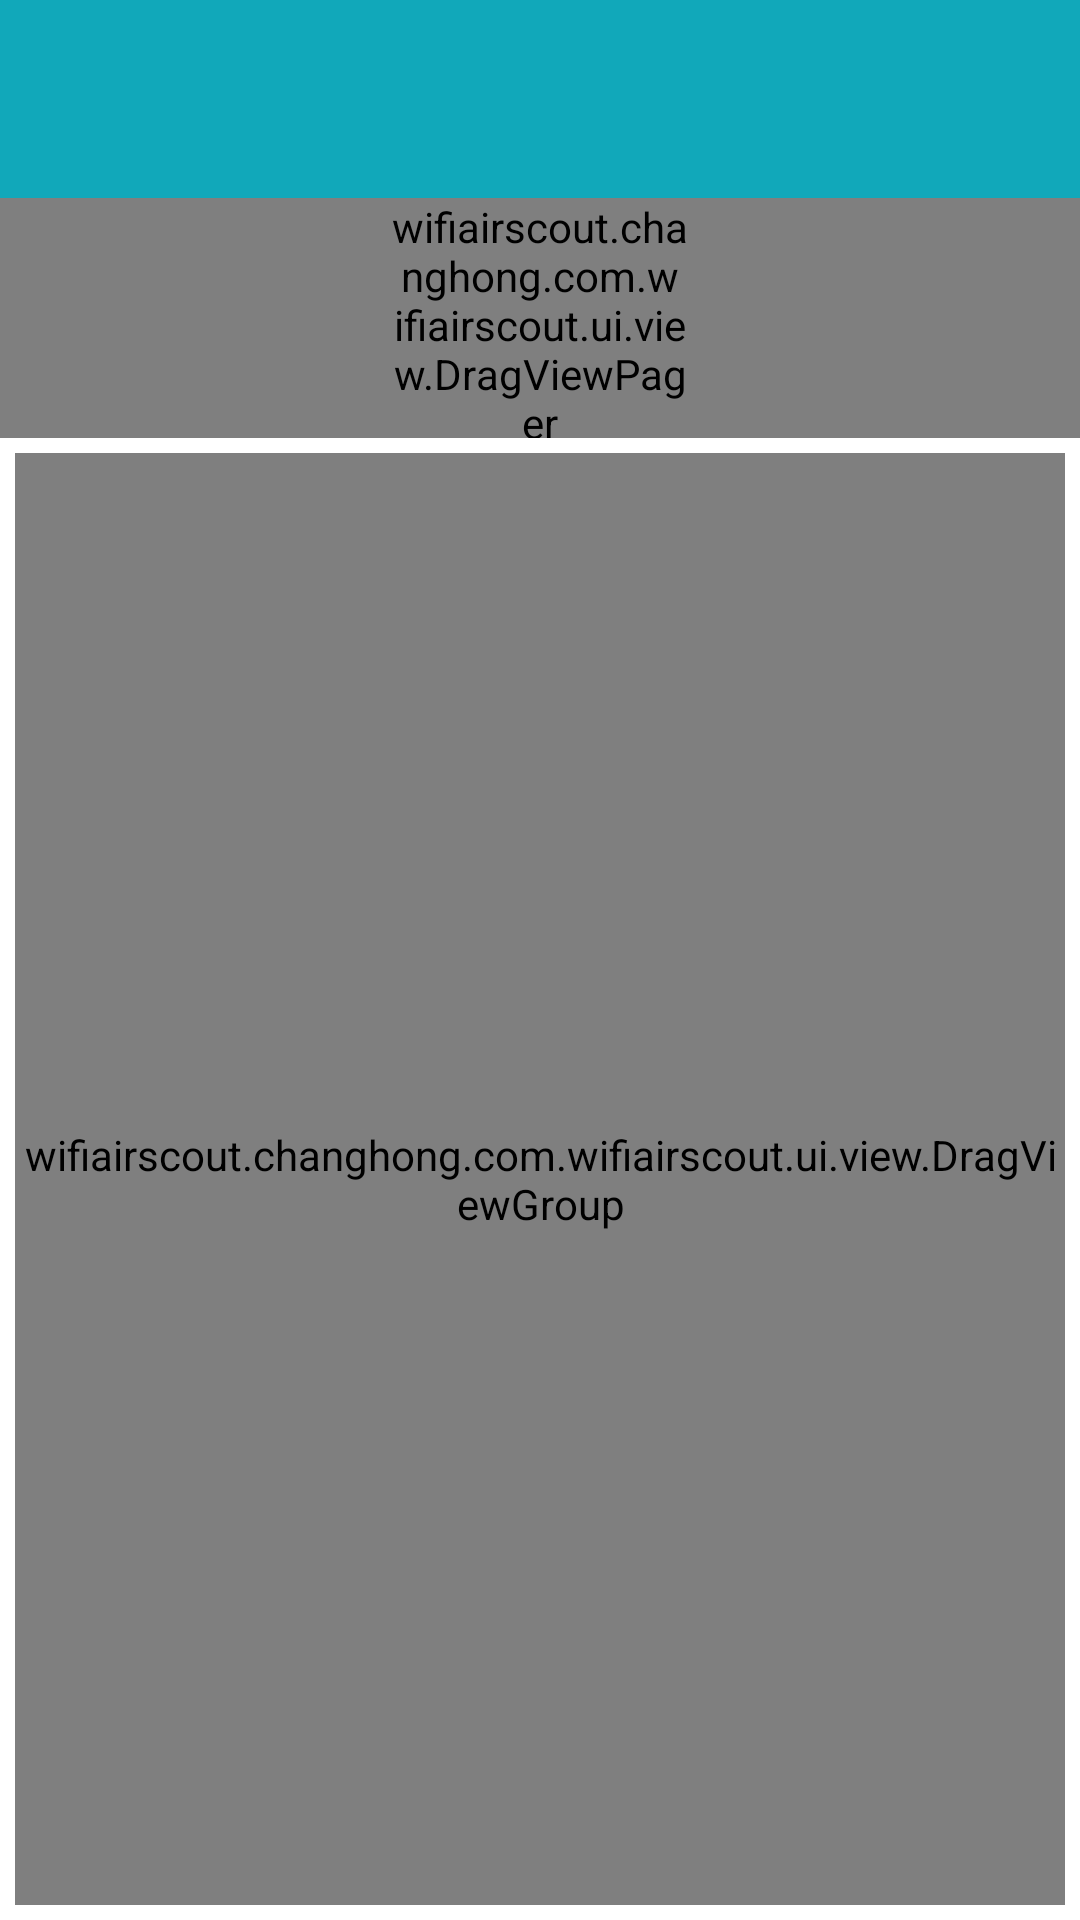

Produce the Android XML layout that renders to this screen, including the resource entries it uses.
<!-- AndroidManifest.xml: activity theme AppTheme.NoActionBar -->
<!-- res/layout/activity_main.xml -->
<?xml version="1.0" encoding="utf-8"?>
<android.support.design.widget.CoordinatorLayout xmlns:android="http://schemas.android.com/apk/res/android"
    xmlns:app="http://schemas.android.com/apk/res-auto"
    xmlns:tools="http://schemas.android.com/tools"
    android:layout_width="match_parent"
    android:layout_height="match_parent"
    android:background="@color/colorBg"
    tools:context="wifiairscout.changhong.com.wifiairscout.ui.activity.MainActivity">

    <android.support.design.widget.AppBarLayout
        android:layout_width="match_parent"
        android:layout_height="wrap_content"
        android:paddingTop="10dp"
        android:theme="@style/AppTheme.AppBarOverlay">

        <android.support.v7.widget.Toolbar
            android:id="@+id/toolbar"
            android:layout_width="match_parent"
            android:layout_height="?attr/actionBarSize"
            android:background="?attr/colorPrimary"
            app:layout_scrollFlags="scroll|exitUntilCollapsed"
            app:popupTheme="@style/AppTheme.PopupOverlay" />

    </android.support.design.widget.AppBarLayout>

    <include layout="@layout/content_main"
        app:layout_behavior="@string/appbar_scrolling_view_behavior"/>

    
        
        
        
        
        
        


</android.support.design.widget.CoordinatorLayout>
<!-- res/layout/content_main.xml (included above) -->
<?xml version="1.0" encoding="utf-8"?>
<LinearLayout xmlns:android="http://schemas.android.com/apk/res/android"
    xmlns:app="http://schemas.android.com/apk/res-auto"
    xmlns:tools="http://schemas.android.com/tools"
    android:layout_width="match_parent"
    android:layout_height="match_parent"
    android:orientation="vertical"
    app:layout_behavior="@string/appbar_scrolling_view_behavior"
    tools:context="wifiairscout.changhong.com.wifiairscout.ui.activity.MainActivity"
    tools:showIn="@layout/activity_main">

    <TextView
        android:layout_width="match_parent"
        android:layout_height="wrap_content"
        android:visibility="gone"
        android:text="@string/title_device_list" />

    <wifiairscout.changhong.com.wifiairscout.ui.view.DragViewPager
        android:id="@+id/vp_device"
        android:layout_width="match_parent"
        android:layout_height="80dp"
        android:background="@mipmap/bg_viewpager"
        android:clipToPadding="false"
        android:paddingLeft="130dp"
        android:paddingRight="130dp" />

    <TextView
        android:visibility="gone"
        android:layout_width="match_parent"
        android:layout_height="wrap_content"
        android:text="@string/title_intensity_map" />

    <wifiairscout.changhong.com.wifiairscout.ui.view.DragViewGroup

        android:id="@+id/layout_apartment"
        android:layout_width="match_parent"
        android:layout_height="wrap_content"
        android:layout_margin="5dp"
        android:layout_weight="1"
        android:clipToPadding="true" />

</LinearLayout>
<!-- resources referenced by this layout -->
<resources>
  <color name="colorBg">#ffffff</color>
  <dimen name="fab_margin">16dp</dimen>
  <!-- mipmap bg_viewpager: png bitmap (mipmap-xhdpi, 3113 bytes) -->
  <string name="title_device_list">Device List</string>
  <string name="title_intensity_map">Intensity area picture</string>
  <style name="AppTheme.AppBarOverlay" parent="ThemeOverlay.AppCompat.Dark.ActionBar" />
  <style name="AppTheme.PopupOverlay" parent="ThemeOverlay.AppCompat.Light">
          <item name="android:actionBarSize">20dp</item>
      </style>
  <style name="AppTheme.NoActionBar">
          <item name="windowActionBar">false</item>
          <item name="windowNoTitle">true</item>
      </style>
</resources>
